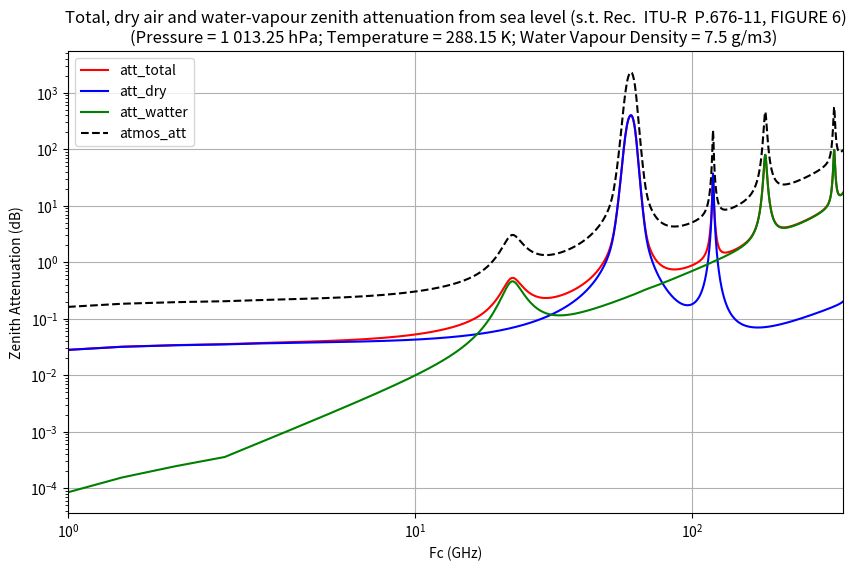

Reproduce this figure in Python.
"""
File: atmospheric_absorption_ntn.py

Purpose:
This file is used to validate the implementation of the NTN atmospheric_absorption solution.


[redacted]
        University of Cagliari
Date: 2024-10-30
Version: 1.0.0
                   GNU LESSER GENERAL PUBLIC LICENSE
                       Version 3, 29 June 2007

    LLSim5G is a link-level simulator for HetNet 5G use cases.
[redacted]

"""

import numpy as np
import math as ma
import matplotlib.pyplot as plt

# Rec.  ITU-R  P.676-13, TABLE 1
# Spectroscopic data for oxygen attenuation
# f0, a1, a2, a3, a4, a5, a6, a7
# ....
# ....

sd_oxygen_att = np.array([
50.474214, 0.975, 9.651, 6.690, 0.0, 2.566, 6.850,
50.987745, 2.529, 8.653, 7.170, 0.0, 2.246, 6.800,
51.503360, 6.193, 7.709, 7.640, 0.0, 1.947, 6.729,
52.021429, 14.320, 6.819, 8.110, 0.0, 1.667, 6.640,
52.542418, 31.240, 5.983, 8.580, 0.0, 1.388, 6.526,
53.066934, 64.290, 5.201, 9.060, 0.0, 1.349, 6.206,
53.595775, 124.600, 4.474, 9.550, 0.0, 2.227, 5.085,
54.130025, 227.300, 3.800, 9.960, 0.0, 3.170, 3.750,
54.671180, 389.700, 3.182, 10.370, 0.0, 3.558, 2.654,
55.221384, 627.100, 2.618, 10.890, 0.0, 2.560, 2.952,
55.783815, 945.300, 2.109, 11.340, 0.0, -1.172, 6.135,
56.264774, 543.400, 0.014, 17.030, 0.0, 3.525, -0.978,
56.363399, 1331.800, 1.654, 11.890, 0.0, -2.378, 6.547,
56.968211, 1746.600, 1.255, 12.230, 0.0, -3.545, 6.451,
57.612486, 2120.100, 0.910, 12.620, 0.0, -5.416, 6.056,
58.323877, 2363.700, 0.621, 12.950, 0.0, -1.932, 0.436,
58.446588, 1442.100, 0.083, 14.910, 0.0, 6.768, -1.273,
59.164204, 2379.900, 0.387, 13.530, 0.0, -6.561, 2.309,
59.590983, 2090.700, 0.207, 14.080, 0.0, 6.957, -0.776,
60.306056, 2103.400, 0.207, 14.150, 0.0, -6.395, 0.699,
60.434778, 2438.000, 0.386, 13.390, 0.0, 6.342, -2.825,
61.150562, 2479.500, 0.621, 12.920, 0.0, 1.014, -0.584,
61.800158, 2275.900, 0.910, 12.630, 0.0, 5.014, -6.619,
62.411220, 1915.400, 1.255, 12.170, 0.0, 3.029, -6.759,
62.486253, 1503.000, 0.083, 15.130, 0.0, -4.499, 0.844,
62.997984, 1490.200, 1.654, 11.740, 0.0, 1.856, -6.675,
63.568526, 1078.000, 2.108, 11.340, 0.0, 0.658, -6.139,
64.127775, 728.700, 2.617, 10.880, 0.0, -3.036, -2.895,
64.678910, 461.300, 3.181, 10.380, 0.0, -3.968, -2.590,
65.224078, 274.000, 3.800, 9.960, 0.0, -3.528, -3.680,
65.764779, 153.000, 4.473, 9.550, 0.0, -2.548, -5.002,
66.302096, 80.400, 5.200, 9.060, 0.0, -1.660, -6.091,
66.836834, 39.800, 5.982, 8.580, 0.0, -1.680, -6.393,
67.369601, 18.560, 6.818, 8.110, 0.0, -1.956, -6.475,
67.900868, 8.172, 7.708, 7.640, 0.0, -2.216, -6.545,
68.431006, 3.397, 8.652, 7.170, 0.0, -2.492, -6.600,
68.960312, 1.334, 9.650, 6.690, 0.0, -2.773, -6.650,
118.750334, 940.300, 0.010, 16.640, 0.0, -0.439, 0.079,
368.498246, 67.400, 0.048, 16.400, 0.0, 0.000, 0.000,
424.763020, 637.700, 0.044, 16.400, 0.0, 0.000, 0.000,
487.249273, 237.400, 0.049, 16.000, 0.0, 0.000, 0.000,
715.392902, 98.100, 0.145, 16.000, 0.0, 0.000, 0.000,
773.839490, 572.300, 0.141, 16.200, 0.0, 0.000, 0.000,
834.145546, 183.100, 0.145, 14.700, 0.0, 0.000, 0.000])


# Rec.  ITU-R  P.676-13, TABLE 2
# Spectroscopic data for water vapour attenuation
# f0, b1, b2, b3, b4, b5, b6, b7
# ....
# ....

sd_water_att= np.array([
22.235080, .1079, 2.144, 26.38, .76, 5.087, 1.00,
67.803960, .0011, 8.732, 28.58, .69, 4.930, .82,
119.995940, .0007, 8.353, 29.48, .70, 4.780, .79,
183.310087, 2.273, .668, 29.06, .77, 5.022, .85,
321.225630, .0470, 6.179, 24.04, .67, 4.398, .54,
325.152888, 1.514, 1.541, 28.23, .64, 4.893, .74,
336.227764, .0010, 9.825, 26.93, .69, 4.740, .61,
380.197353, 11.67, 1.048, 28.11, .54, 5.063, .89,
390.134508, .0045, 7.347, 21.52, .63, 4.810, .55,
437.346667, .0632, 5.048, 18.45, .60, 4.230, .48,
439.150807, .9098, 3.595, 20.07, .63, 4.483, .52,
443.018343, .1920, 5.048, 15.55, .60, 5.083, .50,
448.001085, 10.41, 1.405, 25.64, .66, 5.028, .67,
470.888999, .3254, 3.597, 21.34, .66, 4.506, .65,
474.689092, 1.260, 2.379, 23.20, .65, 4.804, .64,
488.490108, .2529, 2.852, 25.86, .69, 5.201, .72,
503.568532, .0372, 6.731, 16.12, .61, 3.980, .43,
504.482692, .0124, 6.731, 16.12, .61, 4.010, .45,
547.676440, .9785, .158, 26.00, .70, 4.500, 1.00,
552.020960, .1840, .158, 26.00, .70, 4.500, 1.00,
556.935985, 497.0, .159, 30.86, .69, 4.552, 1.00,
620.700807, 5.015, 2.391, 24.38, .71, 4.856, .68,
645.766085, .0067, 8.633, 18.00, .60, 4.000, .50,
658.005280, .2732, 7.816, 32.10, .69, 4.140, 1.00,
752.033113, 243.4, .396, 30.86, .68, 4.352, .84,
841.051732, .0134, 8.177, 15.90, .33, 5.760, .45,
859.965698, .1325, 8.055, 30.60, .68, 4.090, .84,
899.303175, .0547, 7.914, 29.85, .68, 4.530, .90,
902.611085, .0386, 8.429, 28.65, .70, 5.100, .95,
906.205957, .1836, 5.110, 24.08, .70, 4.700, .53,
916.171582, 8.400, 1.441, 26.73, .70, 5.150, .78,
923.112692, .0079, 10.293, 29.00, .70, 5.000, .80,
970.315022, 9.009, 1.919, 25.50, .64, 4.940, .67,
987.926764, 134.6, .257, 29.85, .68, 4.550, .90,
1780.000000, 17506., .952, 196.3, 2.00, 24.15, 5.00])


sd_water_att_2 = np.array([
22.235080, .1079, 2.144, 26.38, .76, 5.087, 1.00,
183.310087, 2.273, .668, 29.06, .77, 5.022, .85,
321.225630, .0470, 6.179, 24.04, .67, 4.398, .54,
325.152888, 1.514, 1.541, 28.23, .64, 4.893, .74,
380.197353, 11.67, 1.048, 28.11, .54, 5.063, .89,
448.001085, 10.41, 1.405, 25.64, .66, 5.028, .67,
556.935985, 497.0, .159, 30.86, .69, 4.552, 1.00,
752.033113, 243.4, .396, 30.86, .68, 4.352, .84,
1780.000000, 17506., .952, 196.3, 2.00, 24.15, 5.00])

# print("sd_oxygen_att.shape",sd_oxygen_att.shape)
# print("sd_water_att.shape",sd_water_att.shape)


# fc = 50
elevation_angle = 10
d_sat = 8.5

fc = np.linspace(1, 350, 1000)  # An array of values from 0 to 20
att_zenith_total = np.zeros(len(fc))
att_zenith_total_d = np.zeros(len(fc))

att_zenith_dry = np.zeros(len(fc))
att_zenith_water = np.zeros(len(fc))

atmos_att = np.zeros(len(fc))


T = 288.15  # K
p = 1013.25  # hPa
pp = 7.5  # g/m**3
e = 9.98  # hPa (pp*T/216.5)
r_p = (p + e) / 1013.25

for f in range(len(fc)):

    t_1 = (4.64 / (1 + 0.066 * r_p ** (-2.3))) * ma.exp(-((fc[f] - 59.7) / (2.87 + 12.4 * ma.exp(-7.9 * r_p)))**2)
    t_2 = (0.14 * ma.exp(2.12 * r_p)) / ((fc[f] - 118.75)**2 + 0.031 * ma.exp(2.2 * r_p))
    t_3 = (0.0114 / (1 + 0.14 * r_p**(-2.6))) * fc[f] * (
            (-0.0247 + 0.0001 * fc[f] + 1.61 * 1e-6 * (fc[f] ** 2))
            / (1 - 0.0169 * fc[f] + 4.1 * 1e-5 * (fc[f]**2) + 3.2 * 1e-7 * (fc[f]**3)))

    h_o = (6.1 / (1 + 0.17 * r_p ** (-1.1))) * (1 + t_1 + t_2 + t_3)

    o_w = 1.013 / (1 + ma.exp(-8.6 * (r_p - 0.57)))
    h_w = 1.66 * (1 + (1.39 * o_w / ((fc[f] - 22.235)**2 + 2.56 * o_w))
                  + (3.37 * o_w / ((fc[f] - 183.31)**2 + 4.69 * o_w))
                  + (1.58 * o_w / ((fc[f] - 325.1)**2 + 2.89 * o_w)))

    length_o = int(len(sd_oxygen_att) / 7)
    length_w = int(len(sd_water_att) / 7)

    s_f_i_o = 0
    s_f_i_w = 0

    for i in range(length_o):
        ff_i = sd_oxygen_att[i * 7]
        a_1 = sd_oxygen_att[i * 7 + 1]
        a_2 = sd_oxygen_att[i * 7 + 2]
        a_3 = sd_oxygen_att[i * 7 + 3]
        a_4 = sd_oxygen_att[i * 7 + 4]
        a_5 = sd_oxygen_att[i * 7 + 5]
        a_6 = sd_oxygen_att[i * 7 + 6]

        s_i_o = a_1 * 1e-7 * p * ((300 / T) ** 3) * ma.exp(a_2 * (1 - (300 / T)))  # (3)
        d_f_o = a_3 * 1e-4 * (p * (300 / T) ** (0.8 - a_4) + 1.1 * e * (300 / T))  # (6.a)
        delta_o = (a_5 + a_6 * (300 / T)) * 1e-4 * (p + e) * (300 / T) ** 0.8  # (7)
        f_i_o = (fc[f] / ff_i) * (
                ((d_f_o - delta_o * (ff_i - fc[f])) / ((ff_i - fc[f]) ** 2 + d_f_o ** 2)) + (
                (d_f_o - delta_o * (ff_i + fc[f])) / ((ff_i + fc[f]) ** 2 + d_f_o ** 2)))  # (5)
        s_f_i_o += s_i_o * f_i_o

    for i in range(length_w):
        ff_i = sd_water_att[i * 7]
        b_1 = sd_water_att[i * 7 + 1]
        b_2 = sd_water_att[i * 7 + 2]
        b_3 = sd_water_att[i * 7 + 3]
        b_4 = sd_water_att[i * 7 + 4]
        b_5 = sd_water_att[i * 7 + 5]
        b_6 = sd_water_att[i * 7 + 6]

        s_i_w = b_1 * 1e-1 * e * ((300 / T) ** 3.5) * ma.exp(b_2 * (1 - (300 / T)))  # (3)
        delta_w = 0  # (7)
        d_f_w = b_3 * 1e-4 * (p * (300 / T) ** b_4 + b_5 * e * (300 / T) ** b_6)  # (6.a)
        f_i_w = (fc[f] / ff_i) * (
                ((d_f_w - delta_w * (ff_i - fc[f])) / ((ff_i - fc[f]) ** 2 + d_f_w ** 2)) + (
                (d_f_w - delta_w * (ff_i + fc[f])) / ((ff_i + fc[f]) ** 2 + d_f_w ** 2)))  # (5)
        s_f_i_w += s_i_w * f_i_w

    d = 5.6 * 1e-4 * (p + e) * (300 / T) ** 0.8  # (9)

    n_d_f = fc[f] * p * (300 / T) ** 2 * (
            (6.14 * 1e-5) / (d * (1 + (fc[f] / d) ** 2)) + (1.4 * 1e-12 * p * (300 / T) ** 1.5) / (
            1 + 1.9 * 1e-5 * fc[f] ** 1.5))  # (8)

    y_o = 0.1820 * fc[f] * (s_f_i_o + n_d_f)
    # y_o = 0
    y_w = 0.1820 * fc[f] * s_f_i_w
    # y_w = 0

    att_zenith_total[f] = y_o * h_o + y_w * h_w
    att_zenith_total_d[f] = (y_o + y_w) * d_sat

    att_zenith_dry[f] = y_o * h_o
    att_zenith_water[f] = y_w * h_w

    angle = ma.radians(elevation_angle)
    atmos_att[f] = att_zenith_total[f] / ma.sin(angle)


# plt.ylim(-90,90)
plt.yscale('log')
plt.xscale('symlog')
plt.figure(figsize=(10, 6))
plt.plot(fc, att_zenith_total, label="att_total", color="red")
plt.plot(fc, att_zenith_dry, label="att_dry", color="blue")
plt.plot(fc, att_zenith_water, label="att_watter", color="green")
plt.plot(fc, atmos_att, label="atmos_att", color="black", linestyle="dashed")
plt.title('Total, dry air and water-vapour zenith attenuation from sea level (s.t. Rec.  ITU-R  P.676-11, FIGURE 6)\n(Pressure = 1 013.25 hPa; Temperature = 288.15 K; Water Vapour Density = 7.5 g/m3) ')
plt.xlabel('Fc (GHz)')
plt.ylabel('Zenith Attenuation (dB)')
plt.yscale('log')
plt.xscale('symlog')
plt.xlim(1,350)
plt.grid(True)
plt.legend()
plt.show()